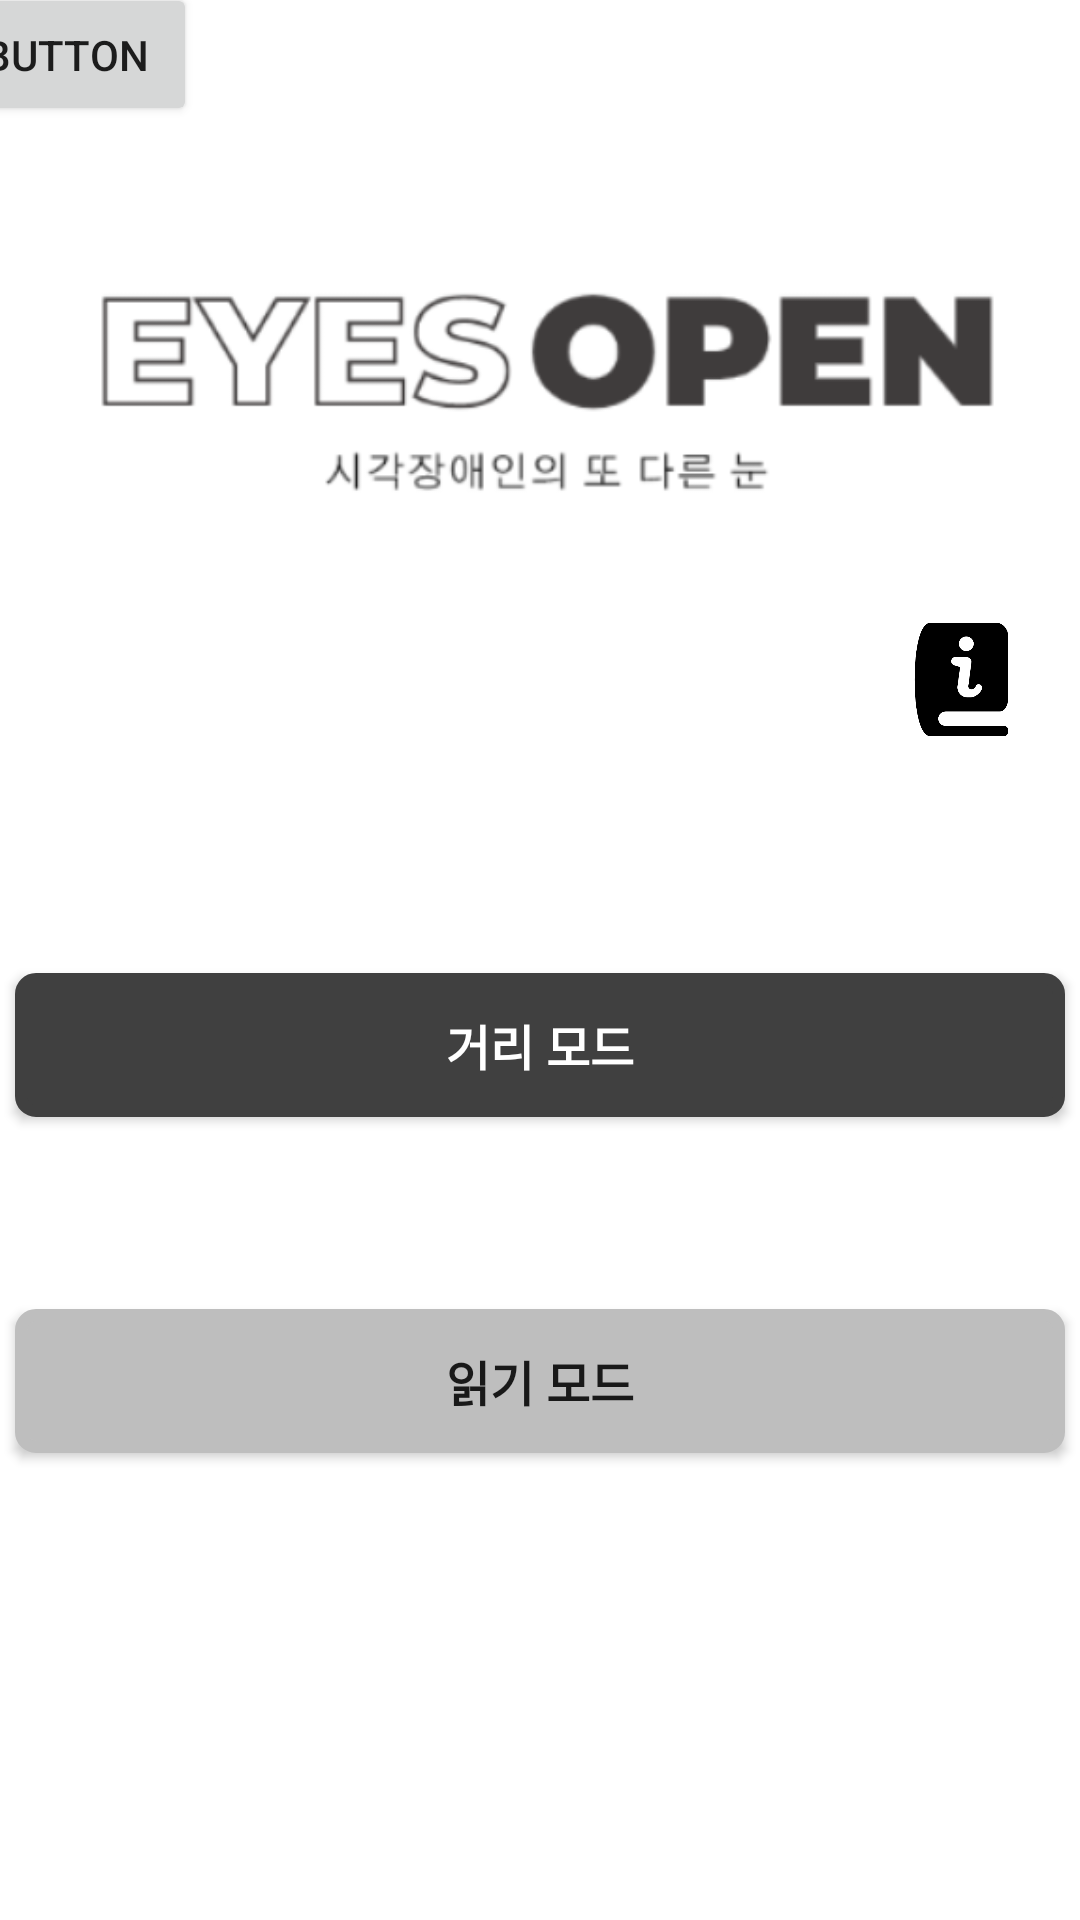

Layout XML and referenced resources for this Android screen:
<!-- AndroidManifest.xml: application theme Theme.EyesOpen -->
<!-- res/layout/activity_main.xml -->
<?xml version="1.0" encoding="utf-8"?>
<androidx.constraintlayout.widget.ConstraintLayout xmlns:android="http://schemas.android.com/apk/res/android"
    xmlns:app="http://schemas.android.com/apk/res-auto"
    xmlns:tools="http://schemas.android.com/tools"
    android:layout_width="match_parent"
    android:layout_height="match_parent"
    android:id="@+id/mainlayout">

    <ImageView
        android:id="@+id/imageView"
        android:layout_width="0dp"
        android:layout_height="124dp"
        app:layout_constraintBottom_toBottomOf="parent"
        app:layout_constraintEnd_toEndOf="parent"
        app:layout_constraintStart_toStartOf="parent"
        app:layout_constraintTop_toTopOf="parent"
        app:layout_constraintVertical_bias="0.13"
        app:srcCompat="@drawable/hkgk" />

    <androidx.appcompat.widget.AppCompatButton
        android:id="@+id/firstmodebutton"
        android:layout_width="350dp"
        android:layout_height="wrap_content"
        android:layout_marginTop="128dp"
        android:background="@drawable/roundbutton"
        android:text="거리 모드"
        android:textColor="#FFFFFF"
        android:textSize="16sp"
        android:textStyle="bold"
        app:layout_constraintBottom_toBottomOf="parent"
        app:layout_constraintEnd_toEndOf="parent"
        app:layout_constraintHorizontal_bias="0.491"
        app:layout_constraintStart_toStartOf="parent"
        app:layout_constraintTop_toBottomOf="@+id/imageView"
        app:layout_constraintVertical_bias="0.01999998" />

    <androidx.appcompat.widget.AppCompatButton
        android:id="@+id/secondmodebutton"
        android:layout_width="350dp"
        android:layout_height="wrap_content"
        android:layout_marginTop="64dp"
        android:background="@drawable/roundbuttonw"
        android:text="읽기 모드"
        android:textSize="16sp"
        android:textStyle="bold"
        app:layout_constraintBottom_toBottomOf="parent"
        app:layout_constraintEnd_toEndOf="parent"
        app:layout_constraintStart_toStartOf="parent"
        app:layout_constraintTop_toBottomOf="@+id/firstmodebutton"
        app:layout_constraintVertical_bias="0.0" />

    <ImageView
        android:id="@+id/imageView9"
        android:layout_width="47dp"
        android:layout_height="55dp"
        android:layout_marginEnd="16dp"
        app:layout_constraintBottom_toTopOf="@+id/firstmodebutton"
        app:layout_constraintEnd_toEndOf="parent"
        app:layout_constraintTop_toBottomOf="@+id/imageView"
        app:layout_constraintVertical_bias="0.100000024"
        app:srcCompat="@drawable/free_icon_handbook_4460780" />

    <Button
        android:id="@+id/button10"
        android:layout_width="wrap_content"
        android:layout_height="wrap_content"
        android:layout_marginEnd="317dp"
        android:layout_marginBottom="31dp"
        android:text="Button"
        app:layout_constraintBottom_toTopOf="@+id/imageView"
        app:layout_constraintEnd_toEndOf="parent"
        app:layout_constraintStart_toStartOf="parent"
        app:layout_constraintTop_toTopOf="parent" />


</androidx.constraintlayout.widget.ConstraintLayout>
<!-- resources referenced by this layout -->
<resources>
  <!-- drawable free_icon_handbook_4460780: png bitmap (drawable, 8974 bytes) -->
  <!-- drawable hkgk: png bitmap (drawable, 19782 bytes) -->
  <!-- drawable roundbutton (drawable) -->
  <shape xmlns:android="http://schemas.android.com/apk/res/android">
      <solid android:color="#404040" />
      <stroke android:color="#404040" android:width="4dp" />
      <padding android:left="7dp" android:top="7dp"
          android:right="7dp" android:bottom="7dp" />
      <corners android:radius="5dp" />
  </shape>
  <!-- drawable roundbuttonw (drawable) -->
  <shape xmlns:android="http://schemas.android.com/apk/res/android">
      <solid android:color="#BEBEBE" />
      <stroke android:color="#BEBEBE" android:width="4dp" />
      <padding android:left="7dp" android:top="7dp"
          android:right="7dp" android:bottom="7dp" />
      <corners android:radius="5dp" />
  </shape>
  <style name="Theme.EyesOpen" parent="Theme.MaterialComponents.DayNight.DarkActionBar">
          <item name="windowNoTitle">true</item>
          
          <item name="colorPrimary">@color/purple_500</item>
          <item name="colorPrimaryVariant">@color/purple_700</item>
          <item name="colorOnPrimary">@color/white</item>
          
          <item name="colorSecondary">@color/teal_200</item>
          <item name="colorSecondaryVariant">@color/teal_700</item>
          <item name="colorOnSecondary">@color/black</item>
          
          <item name="android:statusBarColor" tools:targetApi="l">?attr/colorPrimaryVariant</item>
          
      </style>
  <!-- not gathered from this repository: default colours our renderer supplied (Android Studio template values) -->
  <color name="purple_500">#FF6200EE</color>
  <color name="purple_700">#FF3700B3</color>
  <color name="teal_200">#FF03DAC5</color>
  <color name="teal_700">#FF018786</color>
  <color name="black">#FF000000</color>
  <color name="white">#FFFFFFFF</color>
</resources>
